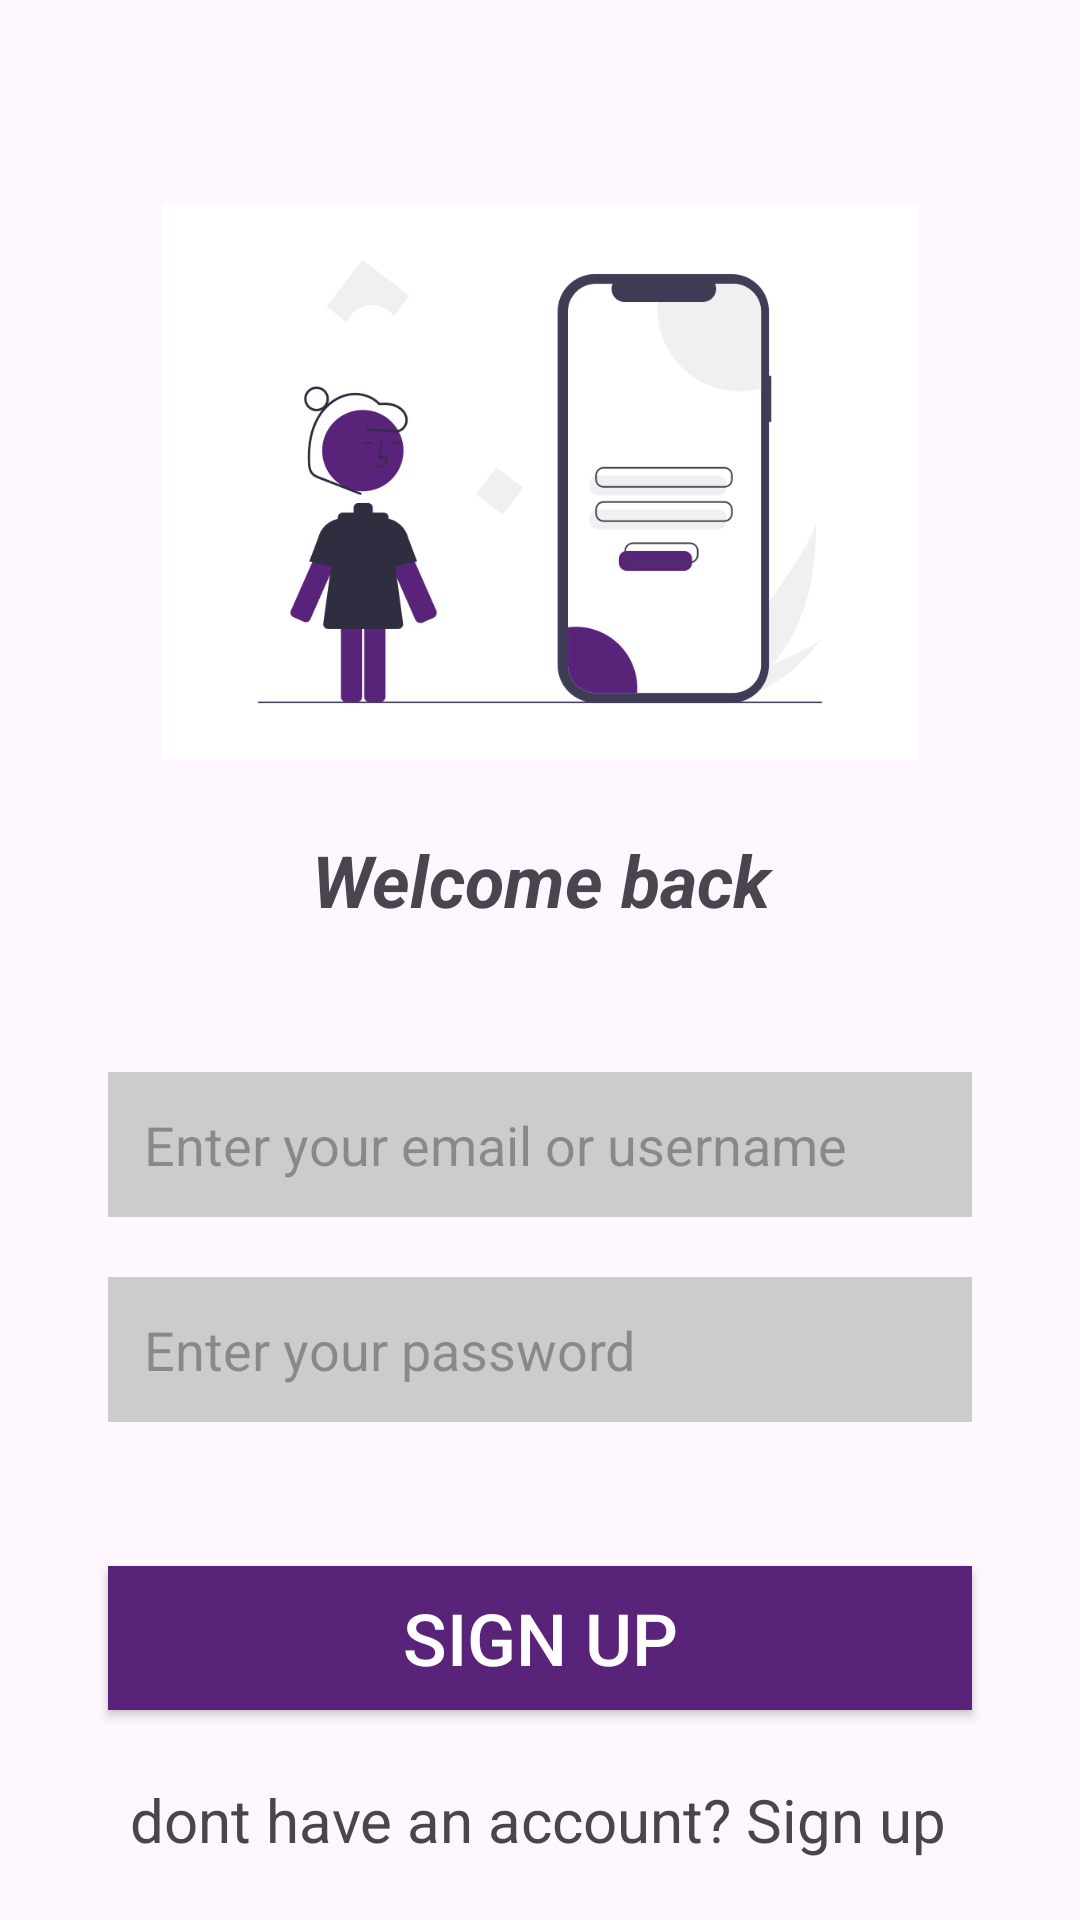

This screen was rendered from an Android layout file. Write that file and the resources it references.
<!-- AndroidManifest.xml: application theme Theme.Proj_xml -->
<!-- res/layout/activity_sign_in.xml -->
<?xml version="1.0" encoding="utf-8"?>
<androidx.constraintlayout.widget.ConstraintLayout xmlns:android="http://schemas.android.com/apk/res/android"
    xmlns:app="http://schemas.android.com/apk/res-auto"
    xmlns:tools="http://schemas.android.com/tools"
    android:layout_width="match_parent"
    android:layout_height="match_parent"
    android:background="@drawable/back5"
    tools:context=".SignIn">


    <ImageView
        android:id="@+id/my_image_view"
        android:layout_width="252dp"
        android:layout_height="185dp"
        android:layout_marginTop="68dp"
        android:contentDescription="Image Description"
        android:scaleType="centerCrop"
        android:src="@drawable/login"
        app:layout_constraintEnd_toEndOf="parent"
        app:layout_constraintStart_toStartOf="parent"
        app:layout_constraintTop_toTopOf="parent" />

    <TextView
        android:id="@+id/welcome_text"
        android:layout_width="0dp"
        android:layout_height="wrap_content"
        android:gravity="center"
        android:padding="8dp"
        android:text="Welcome back"
        android:textSize="24sp"
        android:textStyle="bold|italic"
        app:layout_constraintEnd_toEndOf="parent"
        app:layout_constraintStart_toStartOf="parent"
        app:layout_constraintTop_toBottomOf="@id/my_image_view"
        android:layout_marginTop="16dp" />
    <EditText
        android:id="@+id/email_edit_text"
        android:layout_width="0dp"
        android:layout_height="wrap_content"
        android:layout_marginTop="40dp"
        android:background="@color/white"
        android:backgroundTint="#CCCCCC"
        android:hint="Enter your email or username"
        android:padding="12dp"
        app:layout_constraintEnd_toEndOf="parent"
        app:layout_constraintStart_toStartOf="parent"
        app:layout_constraintTop_toBottomOf="@id/welcome_text"
        app:layout_constraintWidth_default="percent"
        app:layout_constraintWidth_percent="0.8" />

    <EditText
        android:id="@+id/password_edit_text"
        android:layout_width="0dp"
        android:layout_height="wrap_content"
        android:layout_marginTop="20dp"
        android:background="@color/white"
        android:backgroundTint="#CCCCCC"
        android:hint="Enter your password"
        android:inputType="textPassword"
        android:padding="12dp"
        app:layout_constraintEnd_toEndOf="parent"
        app:layout_constraintStart_toStartOf="parent"
        app:layout_constraintTop_toBottomOf="@id/email_edit_text"
        app:layout_constraintWidth_default="percent"
        app:layout_constraintWidth_percent="0.8" />

    <Button
        android:id="@+id/signup_button"
        android:layout_width="0dp"
        android:layout_height="wrap_content"
        android:layout_marginTop="48dp"
        android:background="#59237A"
        android:text="Sign up"
        android:textColor="#FFFFFF"
        android:textSize="24sp"
        app:layout_constraintEnd_toEndOf="parent"
        app:layout_constraintStart_toStartOf="parent"
        app:layout_constraintTop_toBottomOf="@id/password_edit_text"
        app:layout_constraintWidth_default="percent"
        app:layout_constraintWidth_percent="0.8" />

    <TextView
        android:id="@+id/textView"
        android:layout_width="wrap_content"
        android:layout_height="wrap_content"
        android:layout_marginTop="16dp"
        android:text="dont have an account? Sign up"
        android:textSize="20sp"
        app:layout_constraintBottom_toBottomOf="parent"
        app:layout_constraintEnd_toEndOf="parent"
        app:layout_constraintHorizontal_bias="0.496"
        app:layout_constraintStart_toStartOf="parent"
        app:layout_constraintTop_toBottomOf="@id/signup_button"
        app:layout_constraintVertical_bias="0.265" />



</androidx.constraintlayout.widget.ConstraintLayout>
<!-- resources referenced by this layout -->
<resources>
  <color name="white">#FFFFFFFF</color>
  <!-- drawable login: png bitmap (drawable, 29685 bytes) -->
  <style name="Theme.Proj_xml" parent="Base.Theme.Proj_xml" />
  <style name="Base.Theme.Proj_xml" parent="Theme.Material3.DayNight.NoActionBar">
          
          
      </style>
</resources>
